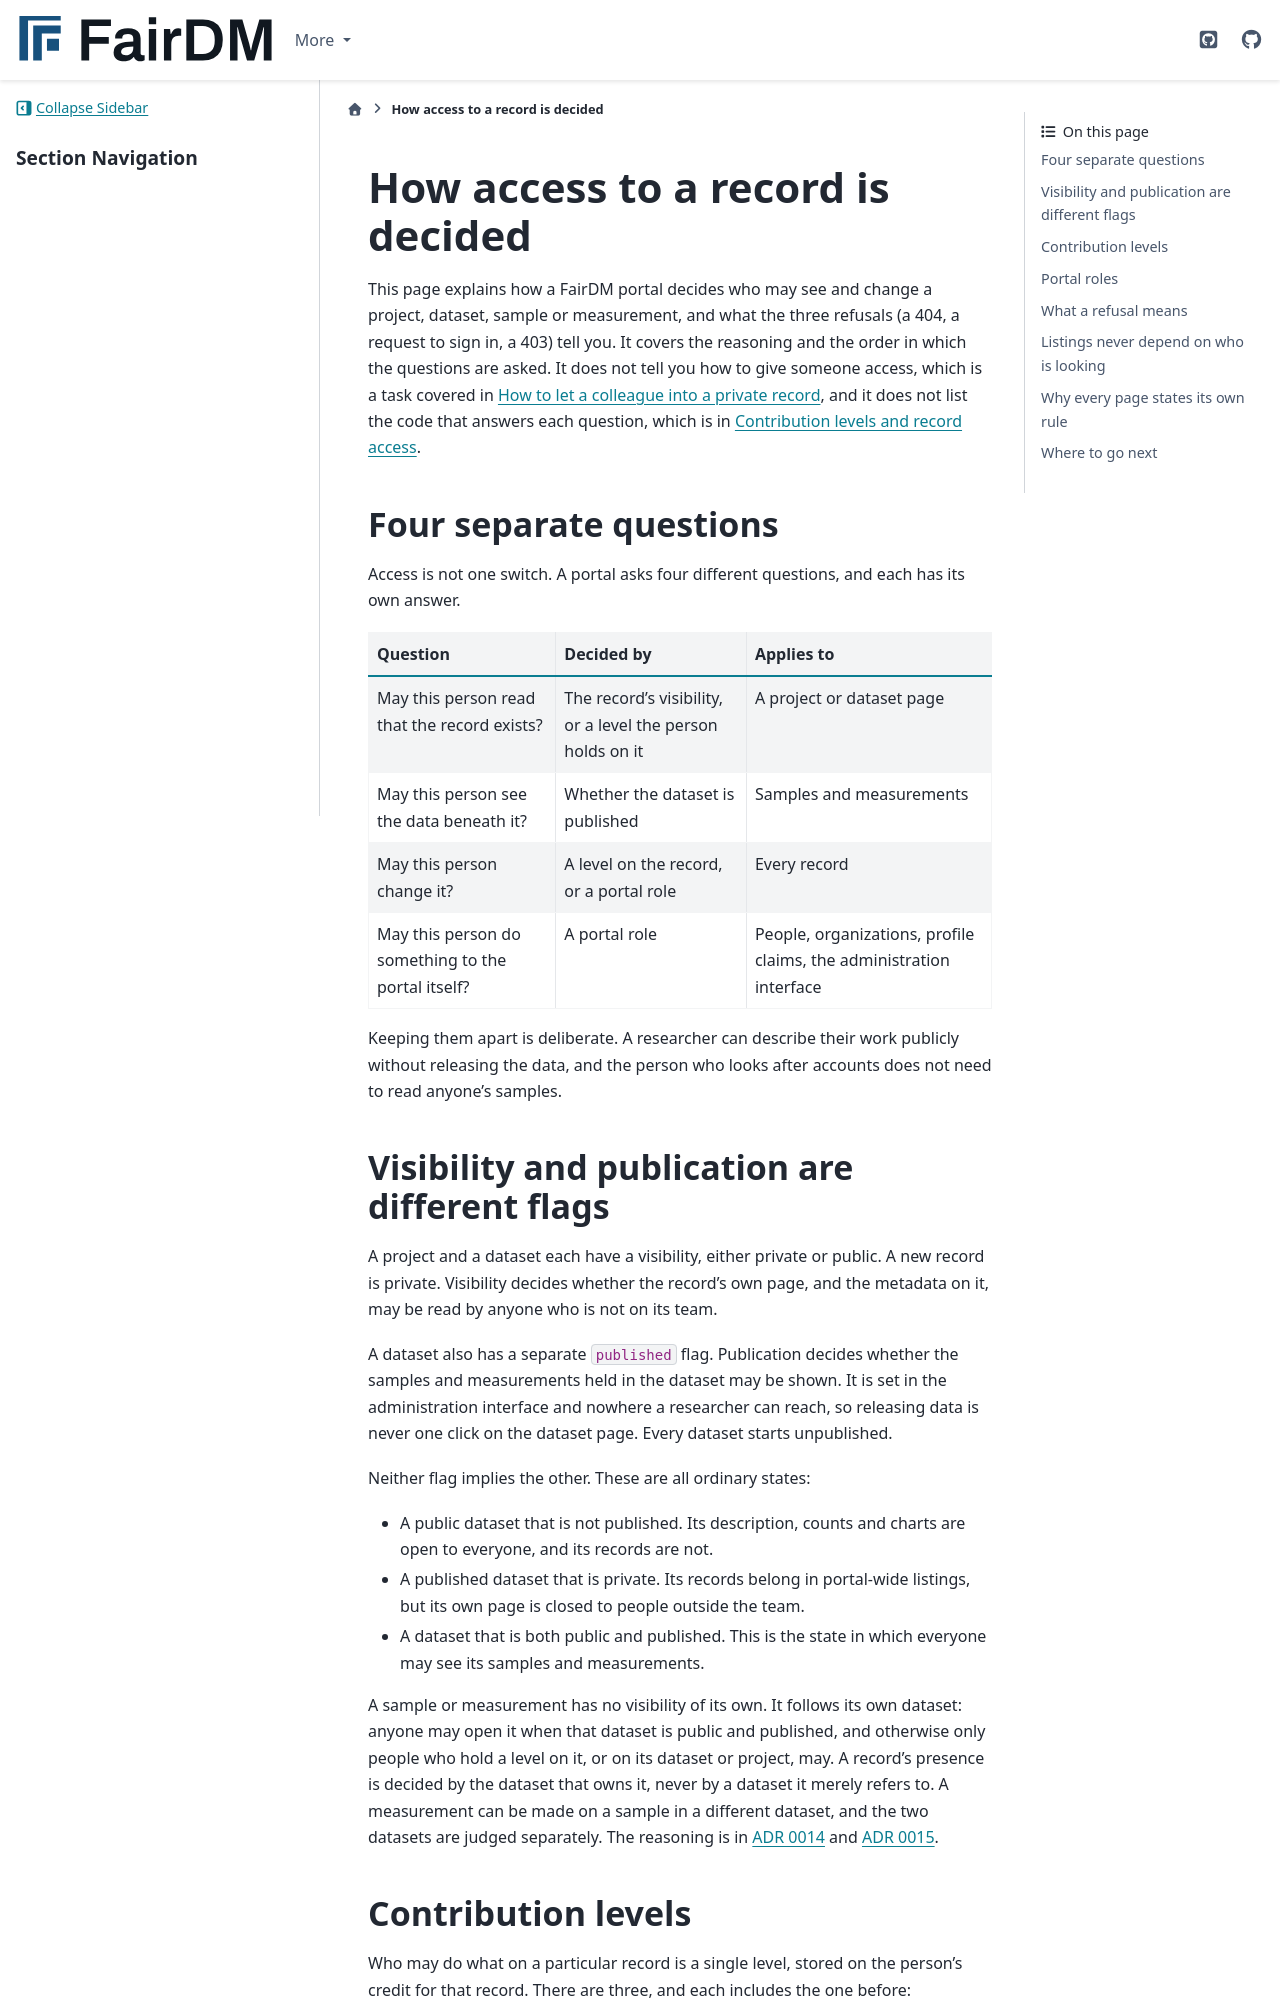

repository: FAIR-DM/fairdm · page: 0.4/explanation/how-access-to-a-record-is-decided.html · generator: sphinx

# How access to a record is decided

This page explains how a FairDM portal decides who may see and change a project, dataset, sample or measurement, and what the three refusals (a 404, a request to sign in, a 403) tell you. It covers the reasoning and the order in which the questions are asked. It does not tell you how to give someone access, which is a task covered in [How to let a colleague into a private record](../users/contributors/let-a-colleague-into-a-private-record.md), and it does not list the code that answers each question, which is in [Contribution levels and record access](../developers/reference/contribution-levels-and-record-access.md).

## Four separate questions

Access is not one switch. A portal asks four different questions, and each has its own answer.

| Question | Decided by | Applies to |
|---|---|---|
| May this person read that the record exists? | The record's visibility, or a level the person holds on it | A project or dataset page |
| May this person see the data beneath it? | Whether the dataset is published | Samples and measurements |
| May this person change it? | A level on the record, or a portal role | Every record |
| May this person do something to the portal itself? | A portal role | People, organizations, profile claims, the administration interface |

Keeping them apart is deliberate. A researcher can describe their work publicly without releasing the data, and the person who looks after accounts does not need to read anyone's samples.

## Visibility and publication are different flags

A project and a dataset each have a visibility, either private or public. A new record is private. Visibility decides whether the record's own page, and the metadata on it, may be read by anyone who is not on its team. A private project hides every dataset in it, so a public dataset in one answers a stranger as though it did not exist, on its pages and in the API. People who hold a level on the dataset or the project still open it.

A dataset also has a separate `published` flag. Publication decides whether the samples and measurements held in the dataset may be shown. It is set in the administration interface and nowhere a researcher can reach, so releasing data is never one click on the dataset page. Every dataset starts unpublished.

Neither flag implies the other. These are all ordinary states:

- A public dataset that is not published, in a public project or none. Its description is open to everyone. Its sample and measurement counts, its charts and its spatial coverage, like its records, are open only to people who hold a level on it or on its project.
- A published dataset that is private, in a public project or none. Its records belong in portal-wide listings, but its own page is closed to people outside the team.
- A dataset that is both public and published. This is the state in which everyone may see its samples and measurements, unless a private project holds it.

A sample or measurement has no visibility of its own. It follows its own dataset: anyone may open it when that dataset is public and published and is not in a private project, and otherwise only people who hold a level on it, or on its dataset or project, may. A private project hides every dataset in it and their records, whatever the dataset's own flags say. A record's presence is decided by the dataset that owns it, never by a dataset it merely refers to. A measurement can be made on a sample in a different dataset, and the two datasets are judged separately. The reasoning is in [ADR 0014](../adr/0014-publication-is-a-separate-flag-from-visibility.md) and [ADR 0015](../adr/0015-a-records-own-dataset-decides-and-a-row-never-links-past-it.md).
